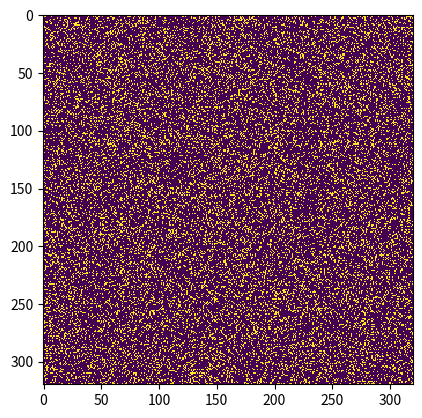

The matplotlib source for this figure:
# Python code to implement Conway's Game Of Life
import argparse
import numpy as np
import matplotlib.pyplot as plt
import matplotlib.animation as animation

# setting up the values for the grid
ON = 255
OFF = 0
vals = [ON, OFF]


def randomGrid(N):
    """returns a grid of NxN random values"""
    return np.random.choice(vals, N * N, p=[0.2, 0.8]).reshape(N, N)


def addGlider(i, j, grid):
    """adds a glider with top left cell at (i, j)"""
    glider = np.array([[0, 0, 255],
                       [255, 0, 255],
                       [0, 255, 255]])
    grid[i:i + 3, j:j + 3] = glider


def addGosperGliderGun(i, j, grid):
    """adds a Gosper Glider Gun with top left
       cell at (i, j)"""
    gun = np.zeros(11 * 38).reshape(11, 38)

    gun[5][1] = gun[5][2] = 255
    gun[6][1] = gun[6][2] = 255

    gun[3][13] = gun[3][14] = 255
    gun[4][12] = gun[4][16] = 255
    gun[5][11] = gun[5][17] = 255
    gun[6][11] = gun[6][15] = gun[6][17] = gun[6][18] = 255
    gun[7][11] = gun[7][17] = 255
    gun[8][12] = gun[8][16] = 255
    gun[9][13] = gun[9][14] = 255

    gun[1][25] = 255
    gun[2][23] = gun[2][25] = 255
    gun[3][21] = gun[3][22] = 255
    gun[4][21] = gun[4][22] = 255
    gun[5][21] = gun[5][22] = 255
    gun[6][23] = gun[6][25] = 255
    gun[7][25] = 255

    gun[3][35] = gun[3][36] = 255
    gun[4][35] = gun[4][36] = 255

    grid[i:i + 11, j:j + 38] = gun


def update(frameNum, img, grid, N):
    # copy grid since we require 8 neighbors
    # for calculation and we go line by line
    newGrid = grid.copy()
    for i in range(N):
        for j in range(N):

            # compute 8-neghbor sum
            # using toroidal boundary conditions - x and y wrap around
            # so that the simulaton takes place on a toroidal surface.
            total = int((grid[i, (j - 1) % N] + grid[i, (j + 1) % N] +
                         grid[(i - 1) % N, j] + grid[(i + 1) % N, j] +
                         grid[(i - 1) % N, (j - 1) % N] + grid[(i - 1) % N, (j + 1) % N] +
                         grid[(i + 1) % N, (j - 1) % N] + grid[(i + 1) % N, (j + 1) % N]) / 255)

            # apply Conway's rules
            if grid[i, j] == ON:
                if (total < 2) or (total > 3):
                    newGrid[i, j] = OFF
            else:
                if total == 3:
                    newGrid[i, j] = ON

    # update data
    img.set_data(newGrid)
    grid[:] = newGrid[:]
    return img,


# main() function
def main():
    # Command line args are in sys.argv[1], sys.argv[2] ..
    # sys.argv[0] is the script name itself and can be ignored
    # parse arguments
    parser = argparse.ArgumentParser(description="Runs Conway's Game of Life simulation.")

    # add arguments
    parser.add_argument('--grid-size', dest='N', required=False)
    parser.add_argument('--mov-file', dest='movfile', required=False)
    parser.add_argument('--interval', dest='interval', required=False)
    parser.add_argument('--glider', action='store_true', required=False)
    parser.add_argument('--gosper', action='store_true', required=False)
    args = parser.parse_args()

    # set grid size
    N = 320
    if args.N and int(args.N) > 8:
        N = int(args.N)

    # set animation update interval
    updateInterval = 10
    if args.interval:
        updateInterval = int(args.interval)

    # declare grid
    grid = np.array([])

    # check if "glider" demo flag is specified
    if args.glider:
        grid = np.zeros(N * N).reshape(N, N)
        addGlider(1, 1, grid)
    elif args.gosper:
        grid = np.zeros(N * N).reshape(N, N)
        addGosperGliderGun(10, 10, grid)

    else:  # populate grid with random on/off -
        # more off than on
        grid = randomGrid(N)

    # set up animation
    fig, ax = plt.subplots()
    img = ax.imshow(grid, interpolation='nearest')
    ani = animation.FuncAnimation(fig, update, fargs=(img, grid, N,),
                                  frames=10,
                                  interval=updateInterval,
                                  save_count=50)

    # # of frames?
    # set output file
    if args.movfile:
        ani.save(args.movfile, fps=30, extra_args=['-vcodec', 'libx264'])

    plt.show()


# call main
if __name__ == '__main__':
    main()
